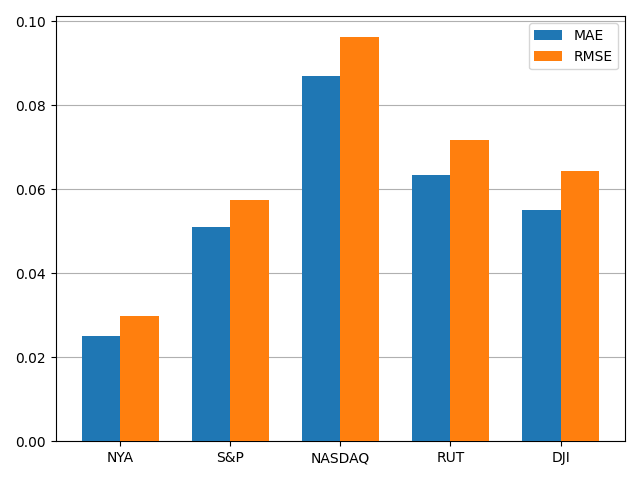

The file beside this chart, header and first rows:
, MAE, RMSE
NYA, 0.025, 0.02988
S&P, 0.05106, 0.05746
NASDAQ, 0.08705, 0.09632
RUT, 0.06338, 0.07175
DJI, 0.05512, 0.06439
